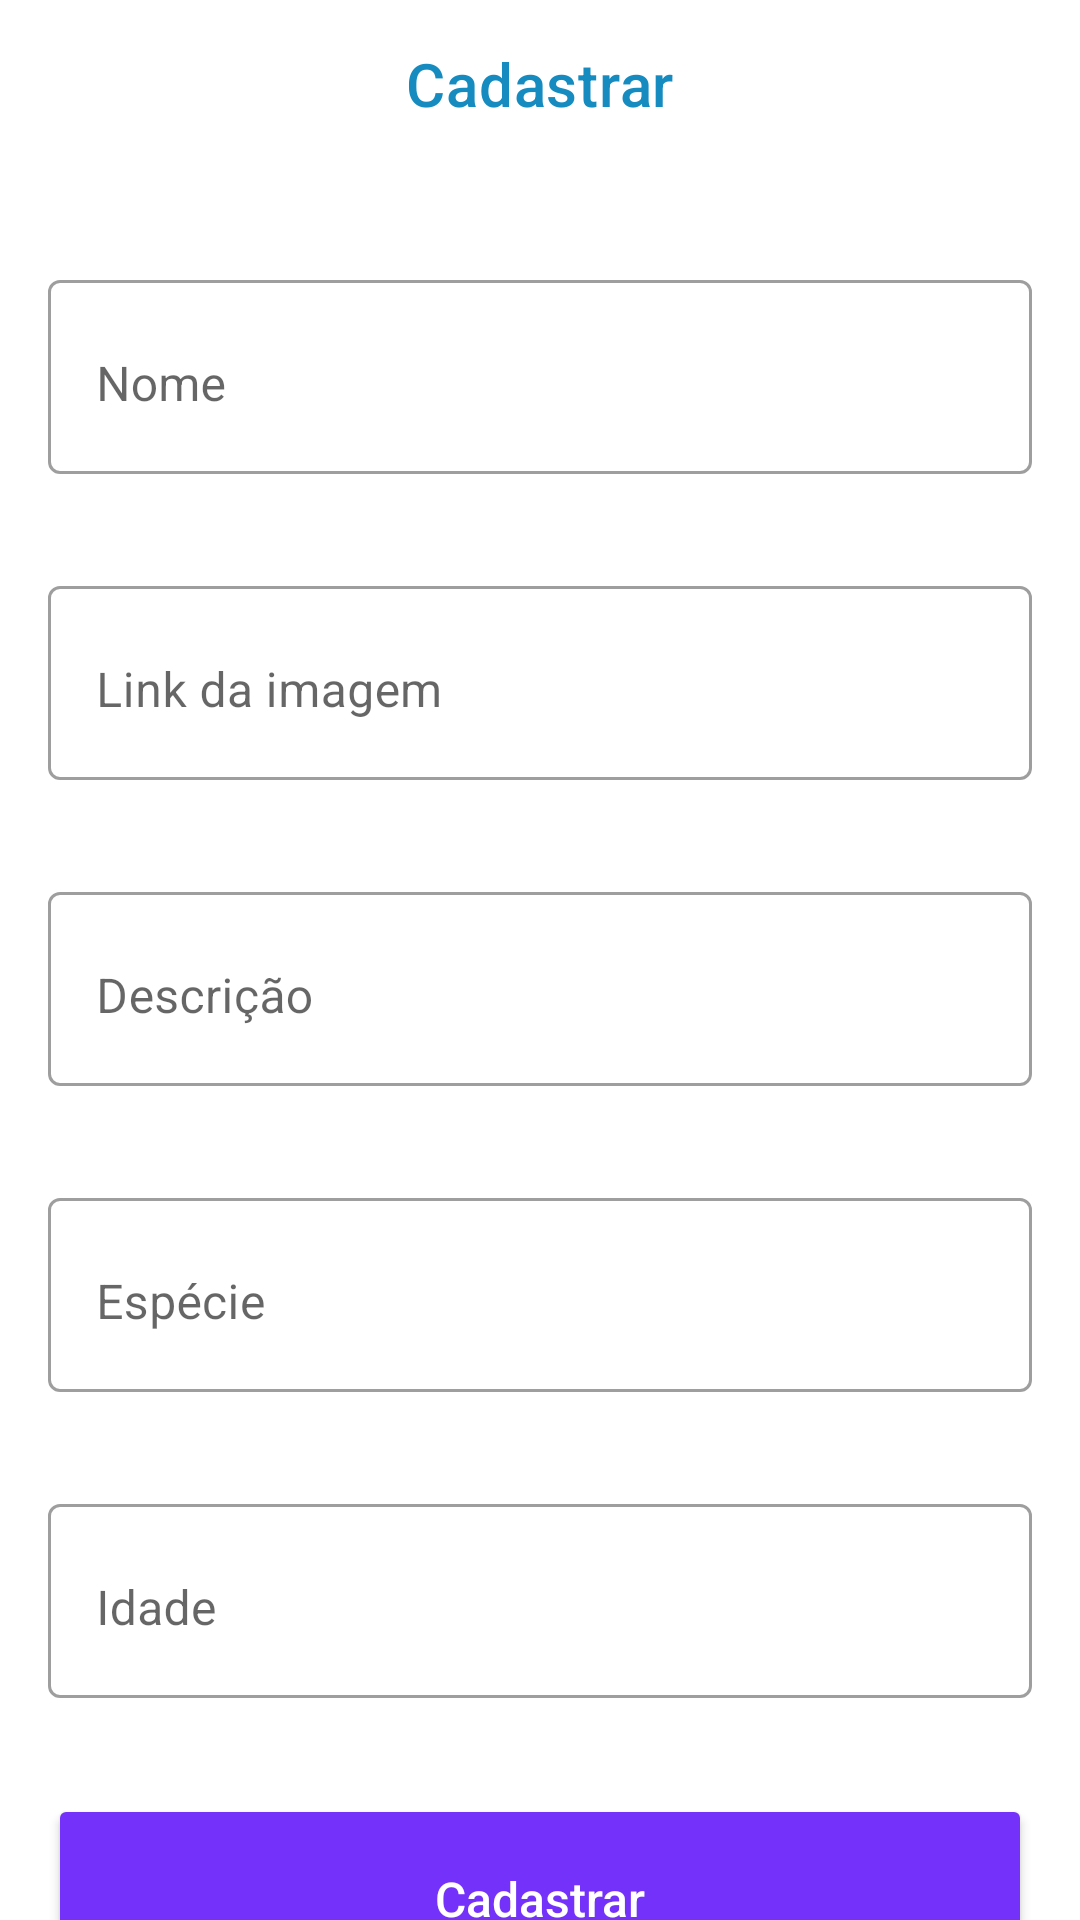

This screen was rendered from an Android layout file. Write that file and the resources it references.
<!-- AndroidManifest.xml: application theme Theme.AppBootcampUsemobile -->
<!-- res/layout/fragment_register_animal.xml -->
<?xml version="1.0" encoding="utf-8"?>
<androidx.core.widget.NestedScrollView xmlns:android="http://schemas.android.com/apk/res/android"
    xmlns:app="http://schemas.android.com/apk/res-auto"
    xmlns:tools="http://schemas.android.com/tools"
    android:layout_width="match_parent"
    android:layout_height="match_parent"
    android:layout_gravity="center_vertical"
    android:fitsSystemWindows="true"
    tools:context=".presentation.fragments.RegisterAnimalFragment">

    <androidx.constraintlayout.widget.ConstraintLayout
        android:layout_width="match_parent"
        android:layout_height="wrap_content">

        <com.google.android.material.appbar.AppBarLayout
            android:id="@+id/appBarRegisterAnimal"
            android:layout_width="match_parent"
            android:layout_height="wrap_content"
            android:background="@color/white"
            app:layout_constraintEnd_toEndOf="parent"
            app:layout_constraintStart_toStartOf="parent"
            app:layout_constraintTop_toTopOf="parent">

            <com.google.android.material.appbar.MaterialToolbar
                android:id="@+id/toolbarRegisterAnimal"
                android:layout_width="match_parent"
                android:layout_height="wrap_content"
                app:title="@string/title_app_bar_register"
                app:titleCentered="true"
                app:titleTextColor="@color/text_color_toolbar" />
        </com.google.android.material.appbar.AppBarLayout>

        <com.google.android.material.textfield.TextInputLayout
            android:id="@+id/textInputName"
            style="@style/Widget.MaterialComponents.TextInputLayout.OutlinedBox"
            android:layout_width="match_parent"
            android:layout_height="70dp"
            android:layout_marginHorizontal="16dp"
            android:layout_marginTop="32dp"
            android:hint="@string/text_hint_name"
            app:helperTextEnabled="true"
            app:layout_constraintEnd_toEndOf="parent"
            app:layout_constraintStart_toStartOf="parent"
            app:layout_constraintTop_toBottomOf="@id/appBarRegisterAnimal">

            <com.google.android.material.textfield.TextInputEditText
                android:id="@+id/inputEditTextName"
                android:layout_width="match_parent"
                android:layout_height="match_parent"
                android:paddingTop="15dp"
                android:paddingBottom="10dp"
                android:textSize="16sp" />
        </com.google.android.material.textfield.TextInputLayout>

        <com.google.android.material.textfield.TextInputLayout
            android:id="@+id/textInputImageLink"
            style="@style/Widget.MaterialComponents.TextInputLayout.OutlinedBox"
            android:layout_width="match_parent"
            android:layout_height="70dp"
            android:layout_marginHorizontal="16dp"
            android:layout_marginTop="32dp"
            android:hint="@string/text_hint_image_link"
            app:helperTextEnabled="true"
            app:layout_constraintEnd_toEndOf="parent"
            app:layout_constraintStart_toStartOf="parent"
            app:layout_constraintTop_toBottomOf="@id/textInputName">

            <com.google.android.material.textfield.TextInputEditText
                android:id="@+id/inputEditTextImageLink"
                android:layout_width="match_parent"
                android:layout_height="match_parent"
                android:paddingTop="15dp"
                android:paddingBottom="10dp"
                android:textSize="16sp" />
        </com.google.android.material.textfield.TextInputLayout>

        <com.google.android.material.textfield.TextInputLayout
            android:id="@+id/textInputDescription"
            style="@style/Widget.MaterialComponents.TextInputLayout.OutlinedBox"
            android:layout_width="match_parent"
            android:layout_height="70dp"
            android:layout_marginHorizontal="16dp"
            android:layout_marginTop="32dp"
            android:hint="@string/text_hint_description"
            app:helperTextEnabled="true"
            app:layout_constraintEnd_toEndOf="parent"
            app:layout_constraintStart_toStartOf="parent"
            app:layout_constraintTop_toBottomOf="@id/textInputImageLink">

            <com.google.android.material.textfield.TextInputEditText
                android:id="@+id/inputEditTextDescription"
                android:layout_width="match_parent"
                android:layout_height="match_parent"
                android:paddingTop="15dp"
                android:paddingBottom="10dp"
                android:textSize="16sp" />
        </com.google.android.material.textfield.TextInputLayout>

        <com.google.android.material.textfield.TextInputLayout
            android:id="@+id/textInputSpecies"
            style="@style/Widget.MaterialComponents.TextInputLayout.OutlinedBox"
            android:layout_width="match_parent"
            android:layout_height="70dp"
            android:layout_marginHorizontal="16dp"
            android:layout_marginTop="32dp"
            android:hint="@string/text_hint_specie"
            app:helperTextEnabled="true"
            app:layout_constraintEnd_toEndOf="parent"
            app:layout_constraintStart_toStartOf="parent"
            app:layout_constraintTop_toBottomOf="@id/textInputDescription">

            <com.google.android.material.textfield.TextInputEditText
                android:id="@+id/inputEditTextSpecies"
                android:layout_width="match_parent"
                android:layout_height="match_parent"
                android:paddingTop="15dp"
                android:paddingBottom="10dp"
                android:textSize="16sp" />
        </com.google.android.material.textfield.TextInputLayout>

        <com.google.android.material.textfield.TextInputLayout
            android:id="@+id/textInputAge"
            style="@style/Widget.MaterialComponents.TextInputLayout.OutlinedBox"
            android:layout_width="match_parent"
            android:layout_height="70dp"
            android:layout_marginHorizontal="16dp"
            android:layout_marginTop="32dp"
            android:hint="@string/text_hint_age"
            app:helperTextEnabled="true"
            app:layout_constraintEnd_toEndOf="parent"
            app:layout_constraintStart_toStartOf="parent"
            app:layout_constraintTop_toBottomOf="@id/textInputSpecies">

            <com.google.android.material.textfield.TextInputEditText
                android:id="@+id/inputEditTextAge"
                android:layout_width="match_parent"
                android:layout_height="match_parent"
                android:inputType="number"
                android:paddingTop="15dp"
                android:paddingBottom="10dp"
                android:textSize="16sp" />
        </com.google.android.material.textfield.TextInputLayout>

        <androidx.appcompat.widget.AppCompatButton
            android:id="@+id/buttonRegister"
            android:layout_width="match_parent"
            android:layout_height="70dp"
            android:layout_marginHorizontal="16dp"
            android:layout_marginTop="32dp"
            android:backgroundTint="@color/background_button"
            android:text="@string/text_button_register"
            android:textAllCaps="false"
            android:textColor="@color/white"
            android:textSize="16sp"
            app:layout_constraintBottom_toBottomOf="parent"
            app:layout_constraintEnd_toEndOf="parent"
            app:layout_constraintStart_toStartOf="parent"
            app:layout_constraintTop_toBottomOf="@+id/textInputAge"
            app:layout_constraintVertical_bias="0.0" />
    </androidx.constraintlayout.widget.ConstraintLayout>
</androidx.core.widget.NestedScrollView>
<!-- resources referenced by this layout -->
<resources>
  <color name="background_button">#7331F9</color>
  <color name="text_color_toolbar">#158BBF</color>
  <color name="white">#FFFFFFFF</color>
  <string name="text_button_register">Cadastrar</string>
  <string name="text_hint_age">Idade</string>
  <string name="text_hint_description">Descrição</string>
  <string name="text_hint_image_link">Link da imagem</string>
  <string name="text_hint_name">Nome</string>
  <string name="text_hint_specie">Espécie</string>
  <string name="title_app_bar_register">Cadastrar</string>
  <style name="Theme.AppBootcampUsemobile" parent="Theme.MaterialComponents.DayNight.NoActionBar">
          
          <item name="colorPrimary">@color/purple_500</item>
          <item name="colorPrimaryVariant">@color/purple_700</item>
          <item name="colorOnPrimary">@color/white</item>
          
          <item name="colorSecondary">@color/teal_200</item>
          <item name="colorSecondaryVariant">@color/teal_700</item>
          <item name="colorOnSecondary">@color/black</item>
          
          <item name="android:statusBarColor" tools:targetApi="l">@color/white</item>
          
      </style>
  <color name="purple_500">#FF6200EE</color>
  <color name="purple_700">#FFFFFF</color>
  <color name="teal_200">#FF03DAC5</color>
  <color name="teal_700">#FF018786</color>
  <color name="black">#FF000000</color>
</resources>
